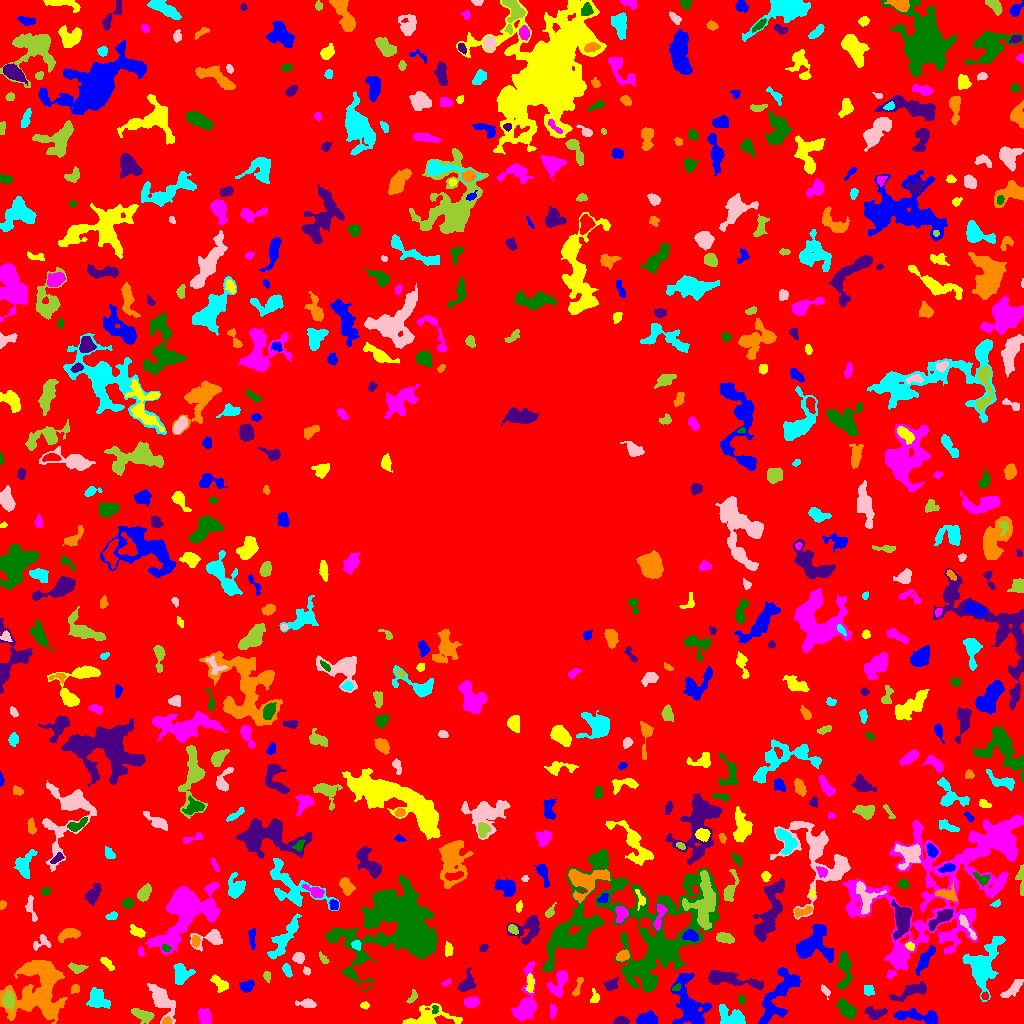

The table this chart was drawn from, first rows:
ID, X, Y, A, B, theta, total_flux, mu_max, mu_median, mu_mean, R_fwhm, R_e, R10, R90, x_start, x_end, y_start, y_end, area, greylevel
0, 512.2, 501, 309, 302.1, -0.234, 2176617, 16.0, 3.0, 3.008, 84.17, 237.7, 91.02, 377.6, 0, 1023, 0, 1023, 723641, 3.008
1, 919.1, 6.928, 13.52, 2.809, -0.1109, 1281, 10.0, 3.0, 3.155, 5.781, 5.557, 2.111, 9.288, 893, 937, 0, 15, 406, 9.155
2, 426, 5.571, 13.45, 4.947, 0.1515, 1525, 11.0, 2.0, 3.02, 4.918, 6.129, 2.257, 10.37, 402, 462, 0, 20, 505, 9.02
3, 552.7, 12.51, 3.62, 1.559, -1.559, 181.0, 5.0, 2.0, 2.011, 3.141, 2.932, 1.128, 4.618, 550, 556, 4, 19, 90, 8.011
4, 846.8, 14, 5.529, 3.135, -0.8099, 1054, 9.0, 4.0, 3.948, 5.809, 5.352, 2.111, 8.078, 836, 856, 4, 25, 267, 8.948
5, 621.2, 2.307, 3.561, 1.781, 0.04833, 540.0, 10.0, 5.0, 4.954, 4.334, 3.141, 1.262, 4.886, 613, 629, 0, 7, 109, 10.95
6, 166.7, 2.154, 2.217, 1.508, 0.4357, 117.0, 4.0, 2.0, 1.857, 3.385, 2.326, 0.7979, 3.568, 162, 172, 0, 7, 63, 12.86
7, 730.6, 7.0, 7.718, 4.112, -0.4222, 2092, 12.0, 6.0, 5.811, 7.939, 6.232, 2.459, 9.305, 719, 745, 0, 19, 360, 12.81
8, 161.6, 23.62, 8.5, 3.896, -1.045, 1664, 12.0, 2.0, 3.355, 5.585, 5.781, 2.257, 10.49, 147, 175, 0, 40, 496, 10.35
9, 142.9, 8.154, 5.727, 2.569, -0.396, 864.0, 10.0, 4.0, 3.874, 4.886, 4.583, 1.693, 7.247, 131, 154, 0, 15, 223, 11.87
10, 489.5, 9.719, 2.584, 2.139, 0.2495, 228.0, 5.0, 2.0, 1.966, 3.742, 2.985, 1.128, 4.72, 484, 496, 4, 16, 116, 8.966
11, 645.9, 4.424, 4.987, 2.719, 0.1123, 858.0, 9.0, 3.0, 3.698, 5.078, 4.514, 1.784, 7.181, 636, 657, 0, 13, 232, 9.698
12, 365.1, 18.44, 2.122, 1.561, -0.1406, 87.0, 3.0, 1.0, 1.45, 2.877, 2.257, 0.7979, 3.656, 360, 369, 14, 22, 60, 8.45
13, 204.8, 6.467, 3.745, 2.699, -1.193, 1011, 12.0, 5.0, 5.321, 5.352, 4.068, 1.693, 6.308, 198, 211, 0, 15, 190, 12.32
14, 434.8, 13.87, 2.185, 1.539, 1.49, 178.0, 7.0, 3.0, 3.296, 2.523, 2.257, 0.7979, 3.656, 432, 438, 10, 18, 54, 13.3
15, 874.9, 10.28, 5.289, 2.806, -0.09802, 687.0, 8.0, 3.0, 3.384, 5.232, 4.478, 1.693, 6.91, 864, 887, 4, 17, 203, 9.384
16, 49.64, 12.86, 2.176, 1.835, -1.137, 299.0, 8.0, 5.0, 4.983, 3.868, 2.646, 0.9772, 3.909, 46, 53, 9, 17, 60, 16.98
17, 97.43, 24.47, 5.421, 4.243, -0.7742, 1751, 12.0, 5.0, 5.274, 7.092, 5.754, 2.257, 8.849, 86, 110, 15, 36, 332, 10.27
18, 307.4, 19.81, 4.612, 1.936, -0.06318, 370.0, 6.0, 2.0, 2.552, 4.514, 3.523, 1.382, 5.642, 295, 316, 16, 25, 145, 8.552
19, 8.587, 23.4, 4.169, 2.646, -1.5, 917.0, 11.0, 5.0, 4.878, 4.72, 4.26, 1.693, 6.676, 2, 14, 12, 33, 188, 12.88
20, 997.8, 8.486, 10.61, 4.365, -0.01875, 2522, 11.0, 5.0, 5.168, 7.442, 7.047, 2.706, 11.13, 976, 1014, 0, 19, 488, 9.168
21, 689.1, 19.25, 14.08, 6.559, -1.26, 4883, 15.0, 5.0, 5.256, 7.464, 9.009, 3.338, 14.81, 670, 711, 0, 50, 929, 12.26
22, 594.9, 26.3, 3.195, 2.111, -1.507, 270.0, 6.0, 3.0, 2.812, 3.949, 2.877, 1.128, 4.583, 590, 599, 21, 35, 96, 8.812
23, 471.2, 21.06, 3.543, 2.506, 0.1704, 873.0, 11.0, 5.0, 5.706, 4.886, 3.868, 1.596, 6.05, 464, 479, 15, 27, 153, 12.71
24, 741.5, 24.24, 2.541, 1.501, -1.352, 168.0, 5.0, 3.0, 2.754, 3.338, 2.459, 0.9772, 3.742, 738, 745, 19, 28, 61, 11.75
25, 911.9, 32.56, 9.856, 2.519, 0.3642, 775.0, 8.0, 2.0, 2.307, 5.14, 5.046, 1.954, 8.137, 889, 926, 22, 42, 336, 9.307
26, 577.7, 36.45, 6.246, 1.601, 1.213, 200.0, 5.0, 2.0, 1.77, 2.764, 3.241, 1.128, 5.202, 572, 583, 27, 46, 113, 7.77
27, 868.2, 33.12, 2.851, 2.479, -0.6483, 218.0, 3.0, 2.0, 2.096, 5.015, 3.385, 1.493, 4.951, 864, 874, 28, 38, 104, 11.1
28, 1013, 35.51, 7.065, 2.311, 0.7344, 1002, 10.0, 4.0, 4.639, 5.809, 4.787, 1.784, 7.421, 1000, 1023, 26, 44, 216, 10.64
29, 412.4, 26.29, 3.595, 1.705, 1.023, 154.0, 4.0, 2.0, 1.73, 3.827, 2.764, 0.9772, 4.549, 406, 417, 20, 34, 89, 9.73
30, 984.8, 27.12, 1.705, 1.702, -0.3901, 114.0, 4.0, 2.0, 2.111, 3.338, 2.111, 0.7979, 3.29, 981, 988, 24, 32, 54, 14.11
31, 246.7, 37.35, 3.331, 2.539, 0.2827, 546.0, 8.0, 4.0, 3.664, 4.918, 3.7, 1.493, 5.754, 239, 254, 31, 43, 149, 9.664
32, 530.1, 40.5, 4.733, 1.769, -1.571, 482.0, 7.0, 4.0, 3.679, 4.82, 3.656, 1.382, 5.585, 525, 534, 31, 50, 131, 11.68
33, 558.4, 39.56, 7.627, 3.759, 1.118, 1673, 12.0, 5.0, 5.397, 6.555, 5.698, 2.185, 8.813, 547, 567, 26, 53, 310, 10.4
34, 676, 35.88, 2.325, 1.477, 0.4674, 194.0, 6.0, 4.0, 3.527, 3.478, 2.326, 0.9772, 3.478, 672, 680, 33, 40, 55, 17.53
35, 610.6, 38.58, 3.438, 2.494, 0.6305, 388.0, 6.0, 3.0, 2.771, 4.787, 3.478, 1.382, 5.585, 603, 618, 33, 46, 140, 8.771
36, 75.27, 34.54, 2.305, 1.979, 0.4105, 309.0, 7.0, 5.0, 4.12, 3.827, 2.764, 1.128, 4.107, 71, 79, 30, 39, 75, 11.12
37, 180.9, 49.36, 4.838, 4.013, 1.409, 1012, 8.0, 3.0, 3.502, 6.58, 5.015, 1.954, 7.878, 173, 195, 39, 60, 289, 9.502
38, 824.8, 32.91, 3.336, 1.547, -0.9254, 257.0, 7.0, 3.0, 3.253, 3.141, 2.706, 0.9772, 4.297, 821, 830, 24, 39, 79, 9.253
39, 266.9, 47.21, 2.628, 1.614, -1.401, 159.0, 5.0, 2.0, 2.208, 3.09, 2.646, 0.9772, 4.107, 263, 270, 41, 52, 72, 8.208
40, 364, 38, 3.143, 1.853, 0.2373, 205.0, 5.0, 2.0, 2.733, 3.385, 2.706, 1.128, 4.297, 359, 370, 34, 42, 75, 10.73
41, 778.6, 28.16, 17.4, 6.352, 1.036, 2610, 8.0, 3.0, 3.049, 10.01, 8.938, 3.478, 14.26, 758, 800, 0, 56, 856, 10.05
42, 220, 39.43, 5.149, 2.7, -0.7127, 467.0, 5.0, 3.0, 2.538, 5.528, 4.222, 1.693, 6.433, 210, 228, 31, 49, 184, 8.538
43, 446.2, 40.5, 2.281, 1.365, 0.4518, 128.0, 6.0, 2.0, 2.415, 2.523, 2.111, 0.7979, 3.478, 441, 451, 37, 45, 53, 10.42
44, 844.4, 54.76, 10.24, 2.932, -1.569, 1339, 9.0, 4.0, 3.761, 6.308, 5.781, 2.257, 8.938, 837, 852, 35, 72, 356, 11.76
45, 729.2, 44.3, 15.42, 3.058, -0.1696, 2975, 12.0, 5.0, 5.624, 8.704, 7.421, 2.877, 11.58, 708, 763, 34, 53, 529, 11.62
46, 39.72, 36.03, 16, 12.65, 1.238, 13621, 30.0, 6.0, 7.018, 6.155, 13, 4.26, 21.59, 0, 67, 0, 63, 1941, 11.02
47, 287.1, 53.32, 3.025, 1.64, -1.134, 168.0, 5.0, 1.0, 1.615, 2.764, 2.706, 0.9772, 4.514, 282, 292, 46, 60, 104, 9.615
48, 306.6, 52.74, 2.034, 1.632, -1.07, 257.0, 10.0, 4.0, 4.431, 2.877, 2.257, 0.7979, 3.656, 303, 310, 48, 57, 58, 12.43
49, 77.09, 55.39, 4.376, 2.121, -0.1253, 318.0, 5.0, 2.0, 2.356, 4.514, 3.7, 1.493, 5.557, 68, 88, 50, 61, 135, 9.356
50, 740.5, 62.13, 5.728, 2.221, -0.5809, 652.0, 9.0, 4.0, 3.684, 4.222, 4.146, 1.596, 6.457, 732, 749, 53, 70, 177, 12.68
51, 924.6, 63, 7.269, 2.311, 1.04, 1132, 12.0, 4.0, 4.371, 4.951, 4.72, 1.784, 7.838, 915, 935, 48, 78, 259, 11.37
52, 107.3, 60.09, 4.336, 1.787, -0.7394, 206.0, 5.0, 2.0, 1.776, 2.585, 3.385, 1.128, 5.262, 100, 114, 53, 66, 116, 7.776
53, 525.4, 19.23, 13.47, 4.705, 1.4, 3304, 16.0, 4.0, 5.425, 7.334, 6.794, 2.646, 11.63, 511, 536, 2, 62, 609, 10.43
54, 634.9, 95.44, 43.42, 33.61, -0.01183, 38444, 24.0, 6.0, 6.024, 7.797, 27.02, 9.458, 41.05, 542, 719, 31, 174, 6382, 9.024
55, 466.4, 39.42, 4.615, 3.078, 1.03, 764.0, 10.0, 2.0, 3.336, 4.687, 4.146, 1.596, 6.956, 457, 476, 32, 56, 229, 9.336
56, 622.6, 67.89, 3.099, 2.179, 0.4021, 572.0, 11.0, 4.0, 4.504, 3.613, 3.29, 1.262, 5.352, 616, 629, 62, 74, 127, 12.5
57, 284.3, 84.63, 13.27, 3.379, 0.9929, 1704, 11.0, 3.0, 3.435, 4.146, 7.203, 2.706, 11.18, 267, 301, 64, 110, 496, 8.435
58, 298.5, 65.71, 2.556, 2.419, -0.3234, 364.0, 7.0, 3.0, 3.033, 4.068, 3.141, 1.262, 4.886, 292, 304, 60, 71, 120, 10.03
59, 322.9, 65.28, 3.323, 1.433, -0.9514, 160.0, 4.0, 2.0, 2.105, 3.909, 2.706, 0.9772, 4.222, 319, 329, 60, 72, 76, 8.105
... 612 more rows
